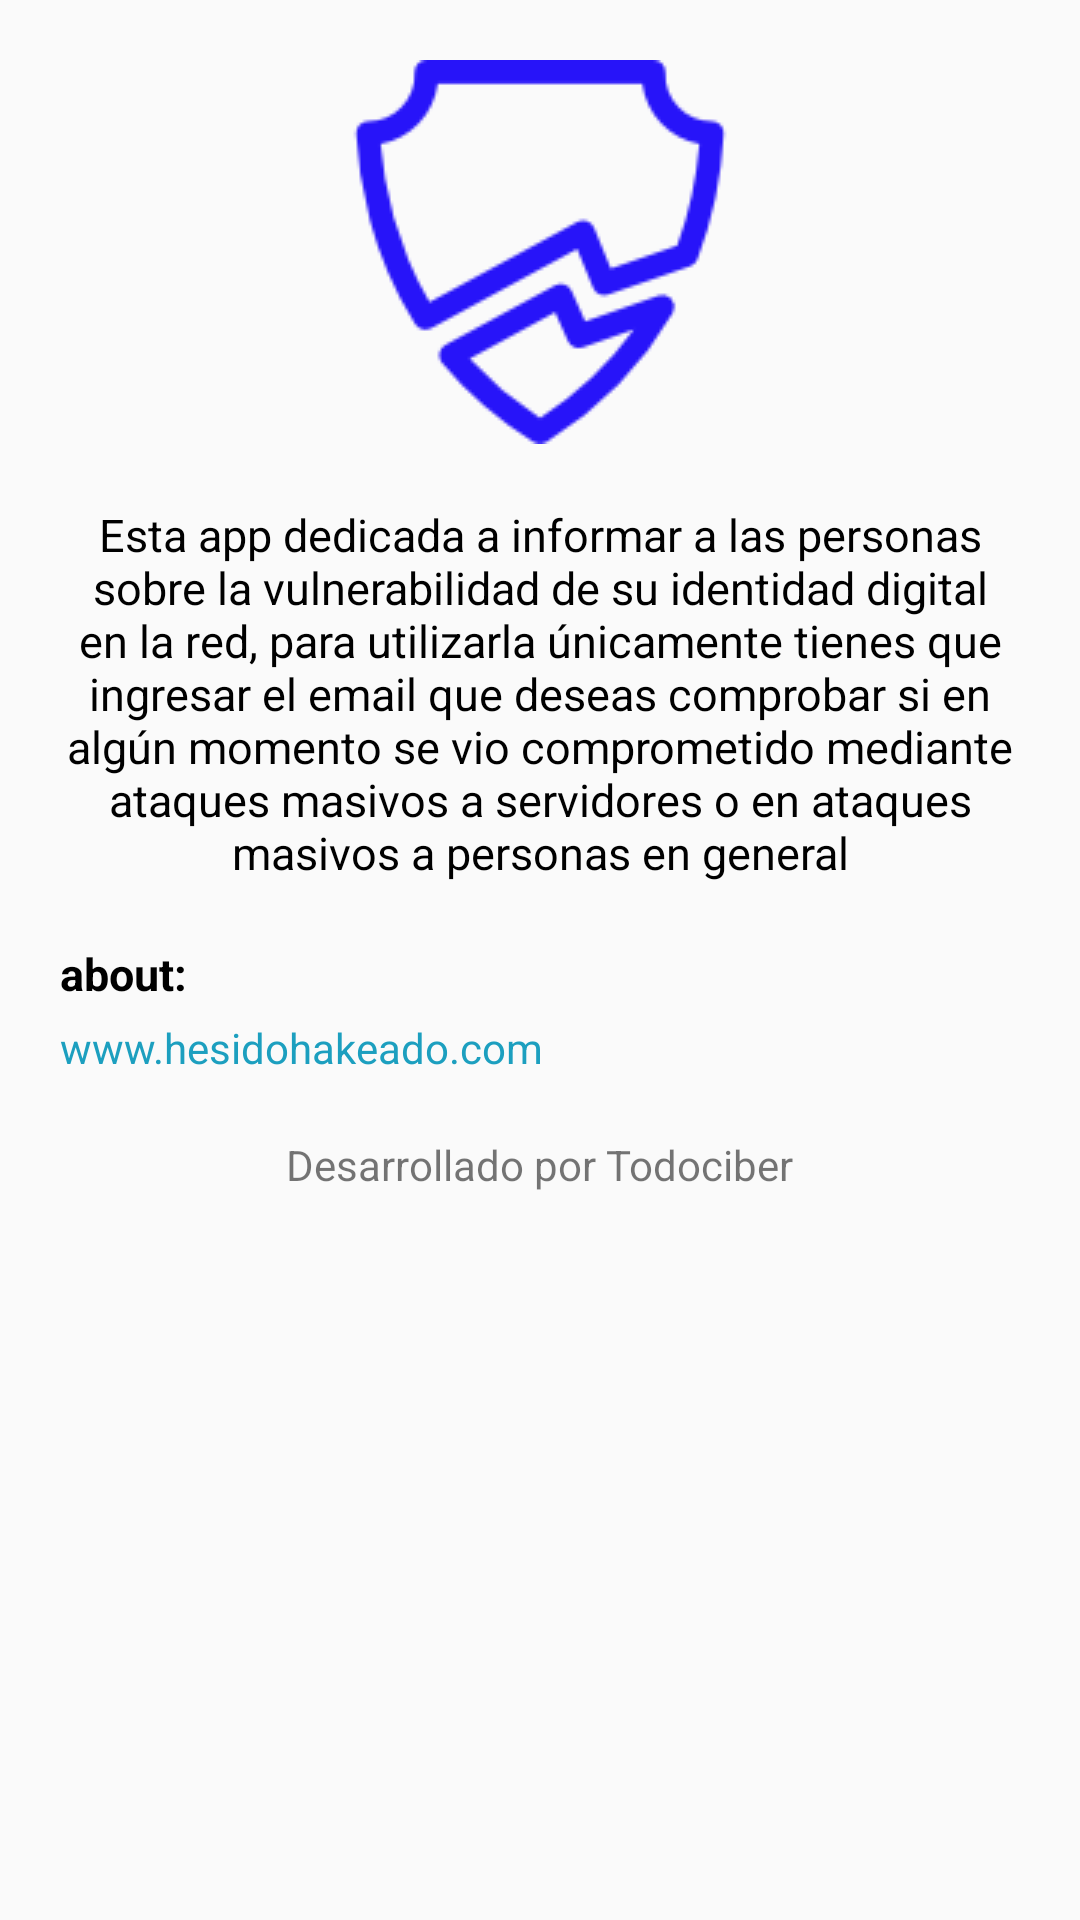

Android layout source for this screen:
<!-- AndroidManifest.xml: application theme AppTheme -->
<!-- res/layout/content_informacion_app.xml -->
<?xml version="1.0" encoding="utf-8"?>
<RelativeLayout xmlns:android="http://schemas.android.com/apk/res/android"
    xmlns:app="http://schemas.android.com/apk/res-auto"
    xmlns:tools="http://schemas.android.com/tools"
    android:layout_width="match_parent"
    android:layout_height="match_parent"

    app:layout_behavior="@string/appbar_scrolling_view_behavior"
    tools:context="com.todociber.hesidohackeado.informacionApp"
    tools:showIn="@layout/activity_informacion_app">


    <ScrollView
        android:layout_width="match_parent"
        android:layout_height="match_parent">

    </ScrollView>

    <LinearLayout
        android:orientation="vertical"
        android:layout_width="wrap_content"
        android:layout_height="wrap_content"
        android:layout_alignParentTop="true"
        android:layout_alignParentLeft="true"
        android:layout_alignParentStart="true">

        <ImageView
            android:tint="@color/azul"
            android:layout_marginTop="20dp"
            android:layout_width="wrap_content"
            android:layout_height="wrap_content"
            android:src="@drawable/broken_zone"
            android:layout_gravity="center_horizontal" />


        <TextView
            android:layout_marginTop="20dp"
            android:textColor="@color/negro"
            android:textSize="15dp"
            android:textAlignment="center"
            android:text="@string/esta_app_dedicada_a_informar_a_las_personas_sobre_la_vulnerabilidad_de_su_identidad_digital_en_la_red_para_utilizarla_nicamente_tienes_que_ingresar_el_email_que_deseas_comprobar_si_en_alg_n_momento_se_vio_comprometido_mediante_ataques_masivos_a_servidores_o_en_ataques_masivos_a_personas_en_general"
            android:layout_width="wrap_content"
            android:layout_margin="20dp"
            android:layout_height="wrap_content"
            />

        <TextView
            android:layout_marginLeft="20dp"
            android:textSize="15dp"

            android:textColor="@color/negro"
            android:textStyle="bold"

            android:layout_width="wrap_content"
            android:layout_height="wrap_content"
            android:text="@string/about"
            />

        <TextView
            android:layout_marginTop="5dp"
            android:textColor="@color/celesteLink"
            android:layout_marginLeft="20dp"
            android:layout_width="wrap_content"
            android:layout_height="wrap_content"
            android:text="@string/www_hesidohakeado_com"
            android:id="@+id/link1" />
        <TextView
            android:layout_margin="20dp"
            android:layout_width="wrap_content"
            android:layout_height="wrap_content"
            android:text="@string/desarrollado_por_todociber"
            android:layout_gravity="center_horizontal" />




    </LinearLayout>

</RelativeLayout>
<!-- res/layout/activity_informacion_app.xml (included above) -->
<?xml version="1.0" encoding="utf-8"?>
<android.support.design.widget.CoordinatorLayout xmlns:android="http://schemas.android.com/apk/res/android"
    xmlns:app="http://schemas.android.com/apk/res-auto"
    xmlns:tools="http://schemas.android.com/tools"
    android:layout_width="match_parent"
    android:layout_height="match_parent"
    android:fitsSystemWindows="true"
    android:background="@color/blanco"
    tools:context="com.todociber.hesidohackeado.informacionApp">

    <android.support.design.widget.AppBarLayout
        android:layout_width="match_parent"
        android:layout_height="wrap_content"
        android:theme="@style/AppTheme.AppBarOverlay">

        <android.support.v7.widget.Toolbar
            android:id="@+id/toolbar"
            android:layout_width="match_parent"
            android:layout_height="?attr/actionBarSize"
            android:background="?attr/colorPrimary"
            app:popupTheme="@style/AppTheme.PopupOverlay" />

    </android.support.design.widget.AppBarLayout>

    <include layout="@layout/content_informacion_app" />



</android.support.design.widget.CoordinatorLayout>
<!-- resources referenced by this layout -->
<resources>
  <color name="azul">#2714f9</color>
  <color name="blanco">#ffffff</color>
  <color name="celesteLink">#1c9fbf</color>
  <color name="negro">#000000</color>
  <!-- drawable broken_zone: png bitmap (drawable, 3731 bytes) -->
  <string name="about">about:</string>
  <string name="desarrollado_por_todociber">Desarrollado por Todociber</string>
  <string name="esta_app_dedicada_a_informar_a_las_personas_sobre_la_vulnerabilidad_de_su_identidad_digital_en_la_red_para_utilizarla_nicamente_tienes_que_ingresar_el_email_que_deseas_comprobar_si_en_alg_n_momento_se_vio_comprometido_mediante_ataques_masivos_a_servidores_o_en_ataques_masivos_a_personas_en_general">Esta app dedicada a informar a las personas sobre la vulnerabilidad de su identidad digital en la red, para utilizarla únicamente tienes que ingresar el email que deseas comprobar si en algún momento se vio comprometido mediante ataques masivos a servidores o en ataques masivos a personas en general</string>
  <string name="www_hesidohakeado_com">www.hesidohakeado.com</string>
  <style name="AppTheme.AppBarOverlay" parent="ThemeOverlay.AppCompat.Dark.ActionBar" />
  <style name="AppTheme.PopupOverlay" parent="ThemeOverlay.AppCompat.Light" />
  <style name="AppTheme" parent="Theme.AppCompat.Light.DarkActionBar">
          
          <item name="colorPrimary">@color/colorPrimary</item>
          <item name="colorPrimaryDark">@color/colorPrimaryDark</item>
          <item name="colorAccent">@color/colorAccent</item>
      </style>
  <color name="colorPrimary">#3F51B5</color>
  <color name="colorPrimaryDark">#303F9F</color>
  <color name="colorAccent">#FF4081</color>
</resources>
